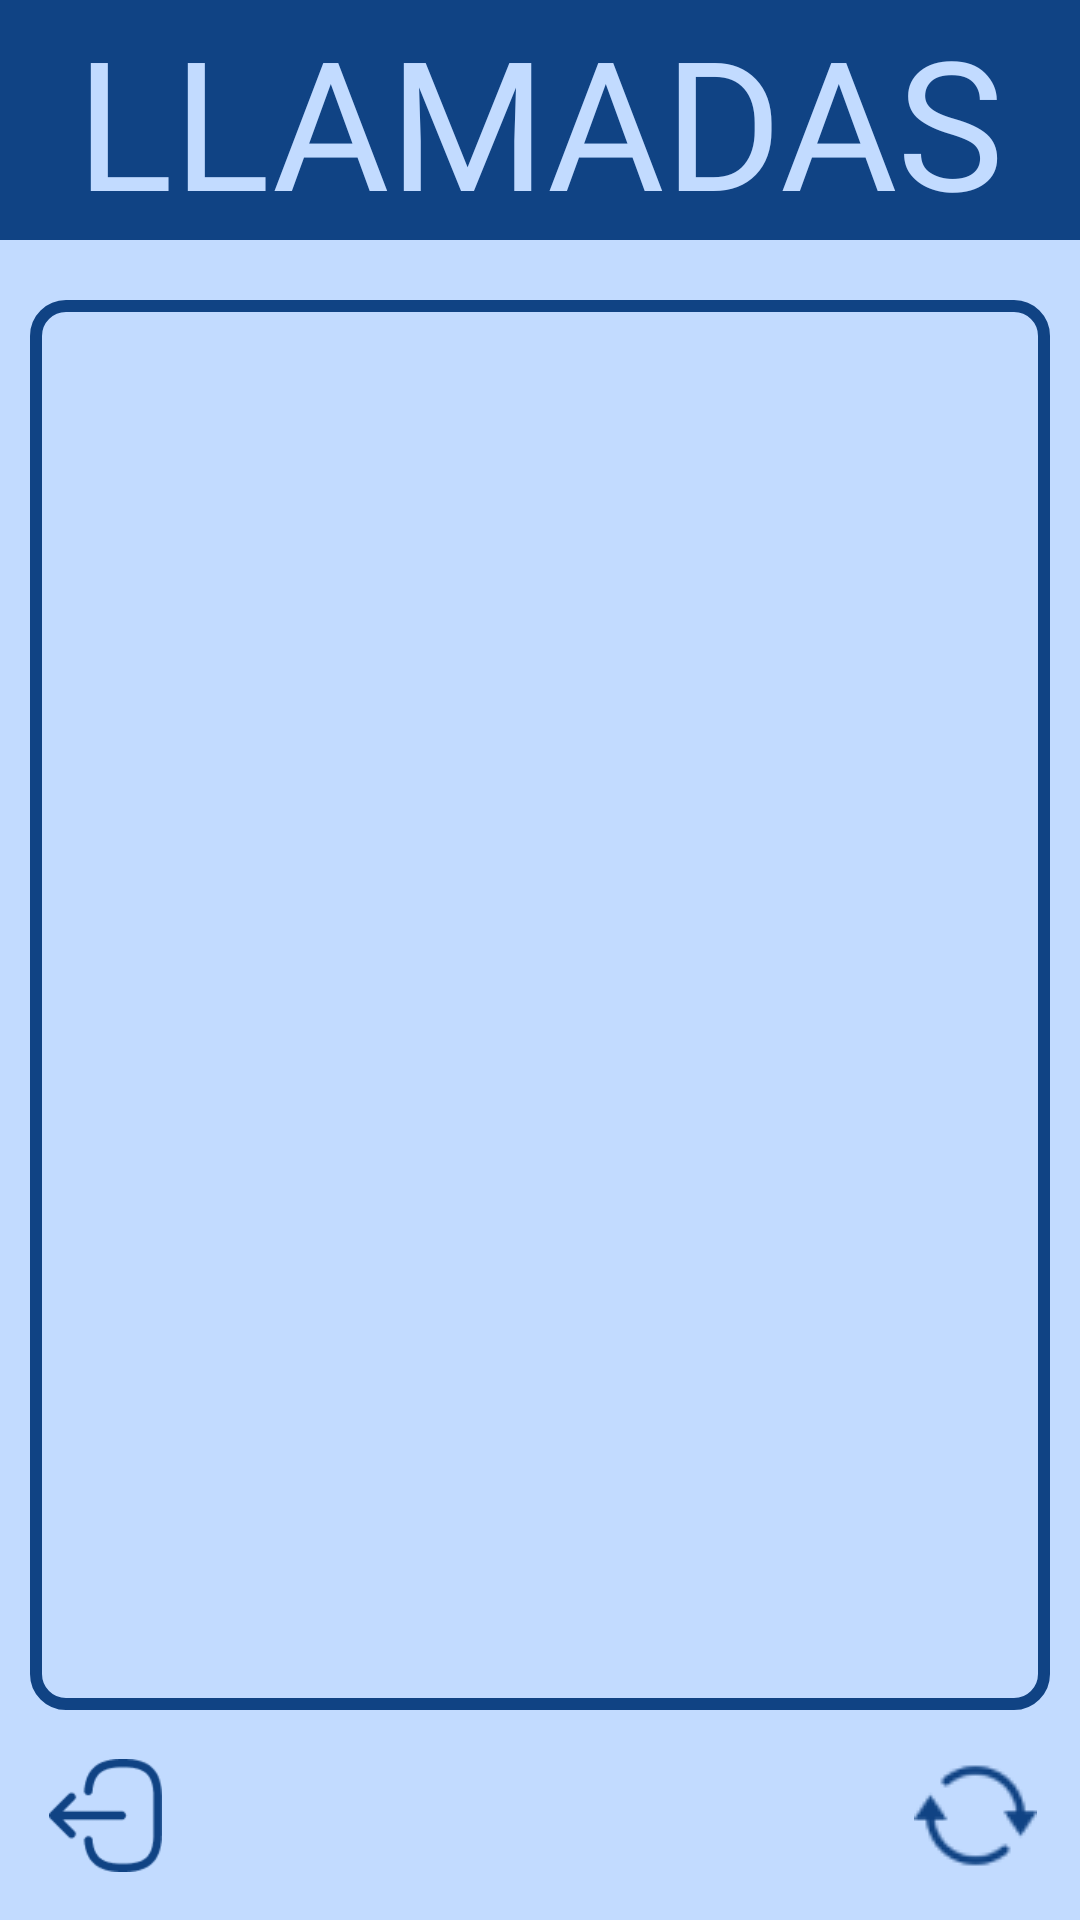

Android layout source for this screen:
<!-- AndroidManifest.xml: application theme Theme.App -->
<!-- res/layout/activity_llamadas.xml -->
<?xml version="1.0" encoding="utf-8"?>
<RelativeLayout xmlns:android="http://schemas.android.com/apk/res/android"
    xmlns:app="http://schemas.android.com/apk/res-auto"
    xmlns:tools="http://schemas.android.com/tools"
    android:layout_width="match_parent"
    android:layout_height="match_parent"
    tools:context=".Llamadas"
    android:background="@color/celeste"
    >

    <TextView
        android:id="@+id/textView"
        android:layout_width="match_parent"
        android:layout_height="wrap_content"
        android:layout_alignParentTop="true"
        android:layout_centerHorizontal="true"
        android:fontFamily="@font/archivo_medium"
        android:textAlignment="center"
        android:text="@string/titulo_llamadas"
        android:textColor="@color/celeste"
        android:background="@color/azul_oscuro"
        android:textSize="60sp" />

    <androidx.recyclerview.widget.RecyclerView
            android:id="@+id/ListaLlamadas"
            android:layout_width="match_parent"
            android:layout_height="wrap_content"
            android:background="@drawable/style_bordes"
            android:layout_below="@id/textView"
            android:layout_above="@id/btn_cerrar_sesion"
            android:layout_marginTop="20sp"
            android:layout_marginHorizontal="10sp"
            >
        </androidx.recyclerview.widget.RecyclerView>

    <ImageButton
        android:id="@+id/btn_cerrar_sesion"
        android:layout_width="70sp"
        android:layout_height="70sp"
        android:layout_alignParentStart="true"
        android:layout_alignParentBottom="true"
        android:background="@android:color/transparent"
        android:contentDescription="@string/boton_logout"
        app:srcCompat="@drawable/logout_logo" />

    <ImageButton
        android:id="@+id/btn_actualizar"
        android:layout_width="70sp"
        android:layout_height="70sp"
        android:layout_alignParentEnd="true"
        android:layout_alignParentBottom="true"
        android:background="@android:color/transparent"
        android:contentDescription="@string/boton_actualizar"
        app:srcCompat="@drawable/refresh" />

</RelativeLayout>
<!-- resources referenced by this layout -->
<resources>
  <color name="azul_oscuro">#104384</color>
  <color name="celeste">#C2DBFF</color>
  <!-- drawable logout_logo: png bitmap (drawable-hdpi, 1477 bytes) -->
  <!-- drawable refresh: png bitmap (drawable, 1601 bytes) -->
  <!-- drawable style_bordes (drawable) -->
  <?xml version="1.0" encoding="utf-8"?>
  <shape xmlns:android="http://schemas.android.com/apk/res/android">
  
      <stroke android:width="4sp"
          android:color="@color/azul_oscuro"
          />
  
  
      <corners
          android:radius="10sp"
          />
  </shape>
  <string name="boton_actualizar">REFRESCAR</string>
  <string name="boton_logout">CERRAR SESIÓN</string>
  <string name="titulo_llamadas">LLAMADAS</string>
  <style name="Theme.App" parent="Base.Theme.App">
          <item name="colorPrimaryDark">@color/azul_claro</item>
          <item name="colorPrimary">@color/azul_oscuro</item>
          <item name="colorSecondary">@color/azul_oscuro</item>
      </style>
  <style name="Base.Theme.App" parent="Theme.Material3.DayNight.NoActionBar">
  
      </style>
  <color name="azul_claro">#597EB3</color>
</resources>
